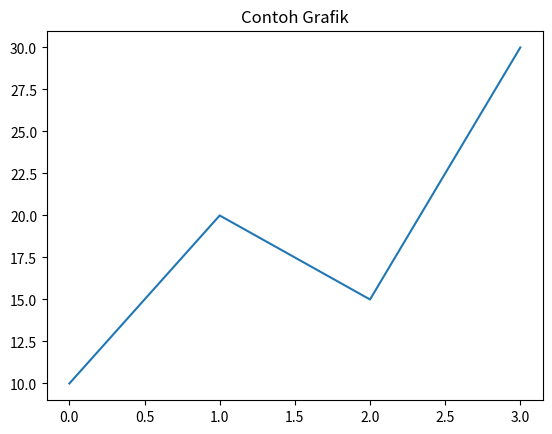

Recreate this plot in Python.
import matplotlib.pyplot as plt

data = [10, 20, 15, 30]
plt.plot(data)
plt.title("Contoh Grafik")
plt.show()
